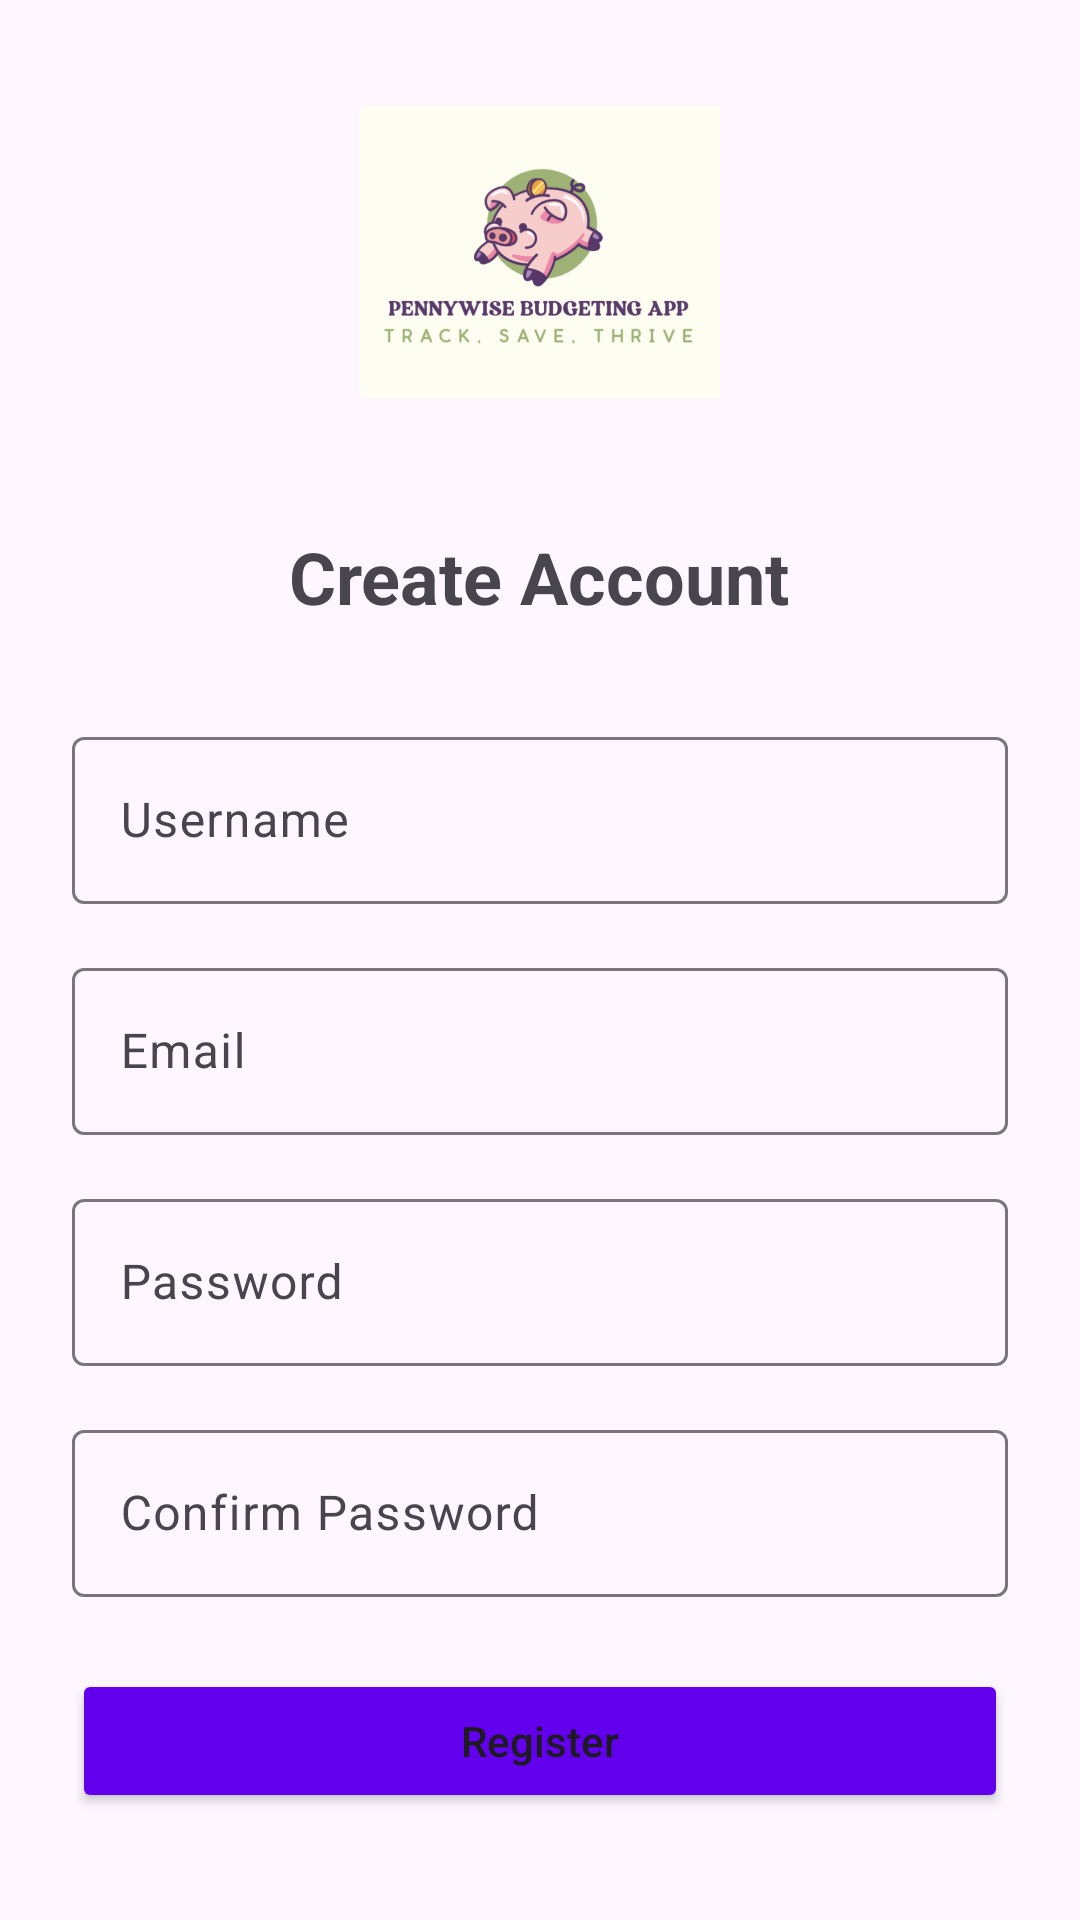

Android layout source for this screen:
<!-- AndroidManifest.xml: application theme Theme.SindiswaSinazo -->
<!-- res/layout/activity_register.xml -->
<?xml version="1.0" encoding="utf-8"?>
<LinearLayout xmlns:android="http://schemas.android.com/apk/res/android"
    xmlns:tools="http://schemas.android.com/tools"
    android:layout_width="match_parent"
    android:layout_height="match_parent"
    android:orientation="vertical"
    android:padding="24dp"
    android:gravity="center_horizontal"
    tools:context=".auth.RegisterActivity">

    <ImageView
        android:layout_width="120dp"
        android:layout_height="120dp"
        android:src="@drawable/logo"
        android:layout_marginBottom="32dp"/>

    <TextView
        android:layout_width="wrap_content"
        android:layout_height="wrap_content"
        android:text="Create Account"
        android:textSize="24sp"
        android:textStyle="bold"
        android:layout_marginBottom="32dp"/>

    <com.google.android.material.textfield.TextInputLayout
        android:layout_width="match_parent"
        android:layout_height="wrap_content"
        android:layout_marginBottom="16dp">

        <com.google.android.material.textfield.TextInputEditText
            android:id="@+id/usernameEditText"
            android:layout_width="match_parent"
            android:layout_height="wrap_content"
            android:hint="Username"/>
    </com.google.android.material.textfield.TextInputLayout>

    <com.google.android.material.textfield.TextInputLayout
        android:layout_width="match_parent"
        android:layout_height="wrap_content"
        android:layout_marginBottom="16dp">

        <com.google.android.material.textfield.TextInputEditText
            android:id="@+id/emailEditText"
            android:layout_width="match_parent"
            android:layout_height="wrap_content"
            android:hint="Email"
            android:inputType="textEmailAddress"/>
    </com.google.android.material.textfield.TextInputLayout>

    <com.google.android.material.textfield.TextInputLayout
        android:layout_width="match_parent"
        android:layout_height="wrap_content"
        android:layout_marginBottom="16dp">

        <com.google.android.material.textfield.TextInputEditText
            android:id="@+id/passwordEditText"
            android:layout_width="match_parent"
            android:layout_height="wrap_content"
            android:hint="Password"
            android:inputType="textPassword"/>
    </com.google.android.material.textfield.TextInputLayout>

    <com.google.android.material.textfield.TextInputLayout
        android:layout_width="match_parent"
        android:layout_height="wrap_content"
        android:layout_marginBottom="24dp">

        <com.google.android.material.textfield.TextInputEditText
            android:id="@+id/confirmPasswordEditText"
            android:layout_width="match_parent"
            android:layout_height="wrap_content"
            android:hint="Confirm Password"
            android:inputType="textPassword"/>
    </com.google.android.material.textfield.TextInputLayout>

    <Button
        android:id="@+id/registerButton"
        android:layout_width="match_parent"
        android:layout_height="wrap_content"
        android:text="Register"
        android:textAllCaps="false"
        android:backgroundTint="@color/primary_color"/>

    <TextView
        android:id="@+id/loginTextView"
        android:layout_width="wrap_content"
        android:layout_height="wrap_content"
        android:layout_marginTop="16dp"
        android:clickable="true"
        android:focusable="true"
        android:text="Already have an account? Login"
        android:textColor="@color/primary_color"
        android:textSize="20sp" />
</LinearLayout>
<!-- resources referenced by this layout -->
<resources>
  <color name="primary_color">#6200EE</color>
  <!-- drawable logo: png bitmap (drawable, 80212 bytes) -->
  <style name="Theme.SindiswaSinazo" parent="Base.Theme.SindiswaSinazo" />
  <style name="Base.Theme.SindiswaSinazo" parent="Theme.Material3.DayNight.NoActionBar">
          
          
      </style>
</resources>
